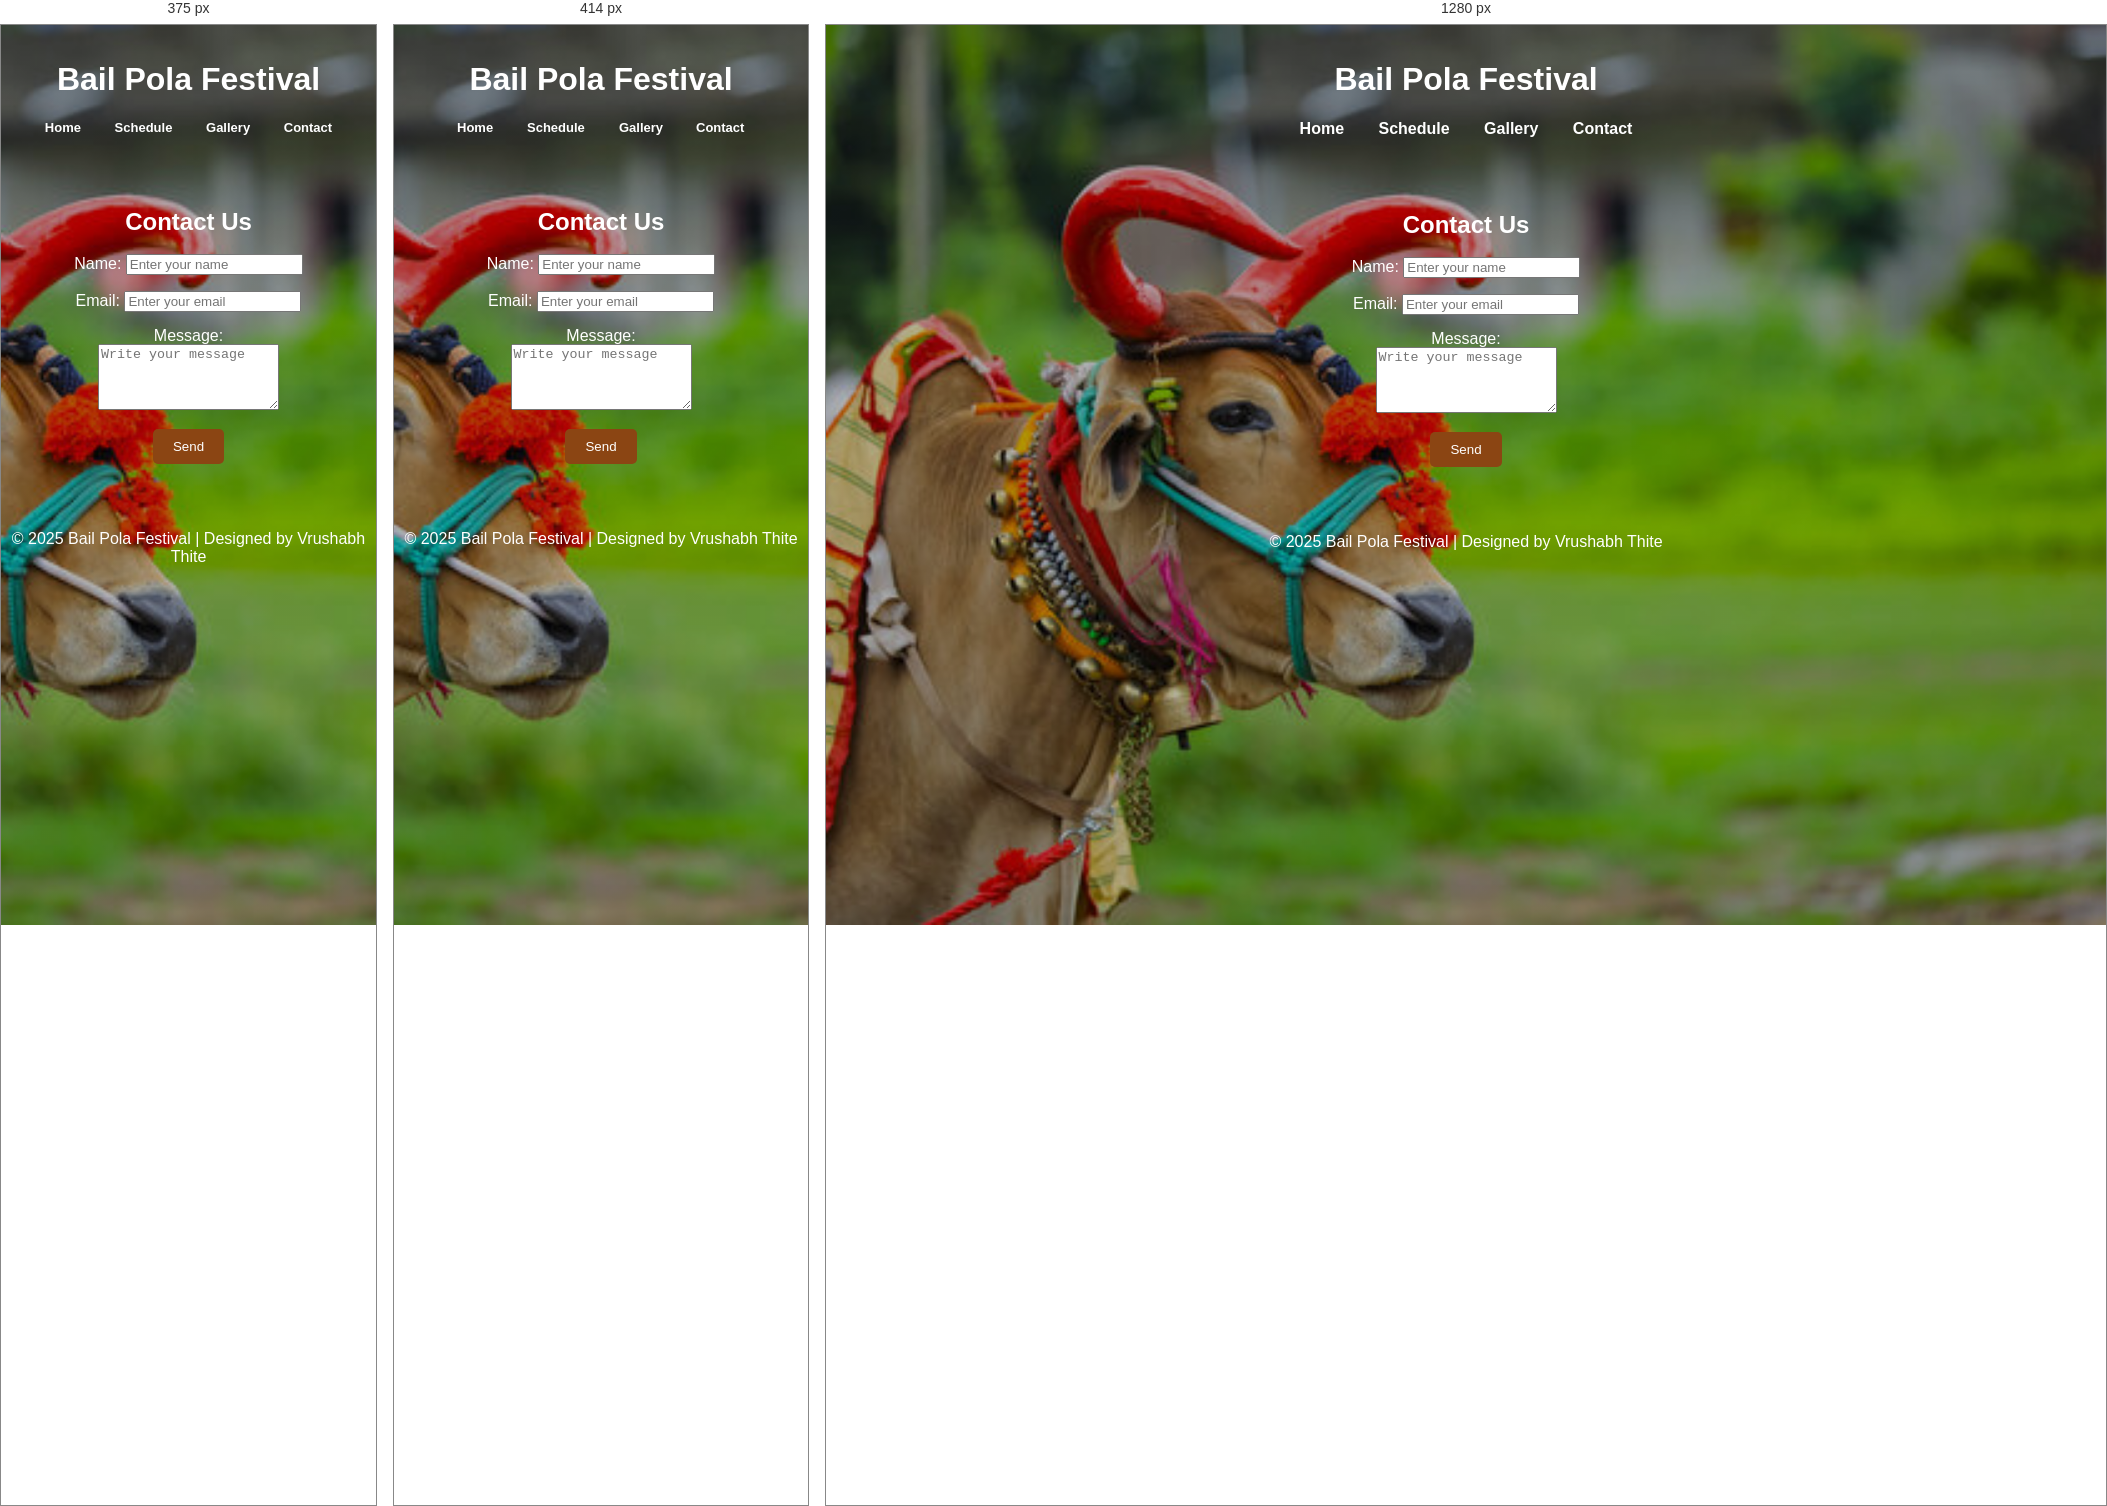
Rendered at 375 px, 414 px and 1280 px, left to right.

<!-- file: contact.html -->
<!DOCTYPE html>
<html lang="en">
<head>
  <meta charset="UTF-8">
  <title>Bail Pola - Contact</title>
   <meta name="viewport" content="width=device-width, initial-scale=1.0">
  <link rel="stylesheet" href="style.css">
</head>
<body>
  <header>
    <h1>Bail Pola Festival</h1>
    <nav>
      <a href="index.html">Home</a>
      <a href="schedule.html">Schedule</a>
      <a href="gallery.html">Gallery</a>
      <a href="contact.html">Contact</a>
    </nav>
  </header>

  <main>
    <h2>Contact Us</h2>
    <form>
      <label>Name:</label>
      <input type="text" placeholder="Enter your name" required><br><br>
      <label>Email:</label>
      <input type="email" placeholder="Enter your email" required><br><br>
      <label>Message:</label><br>
      <textarea rows="4" placeholder="Write your message"></textarea><br><br>
      <button type="submit">Send</button>
    </form>
  </main>

  <footer>
    <p>© 2025 Bail Pola Festival | Designed by Vrushabh Thite</p>
  </footer>
</body>
</html>


/* @media block from style.css */
@media(max-width:425px)
{
  header nav{
     padding: 0;
     font-size: small;
  }
   .gallery img{
    width: 100%;
  }
}

/* @media block from style.css */
@media(max-width:403px)
{
  .hero h2{
    font-size:1.5rem ;
  }
}